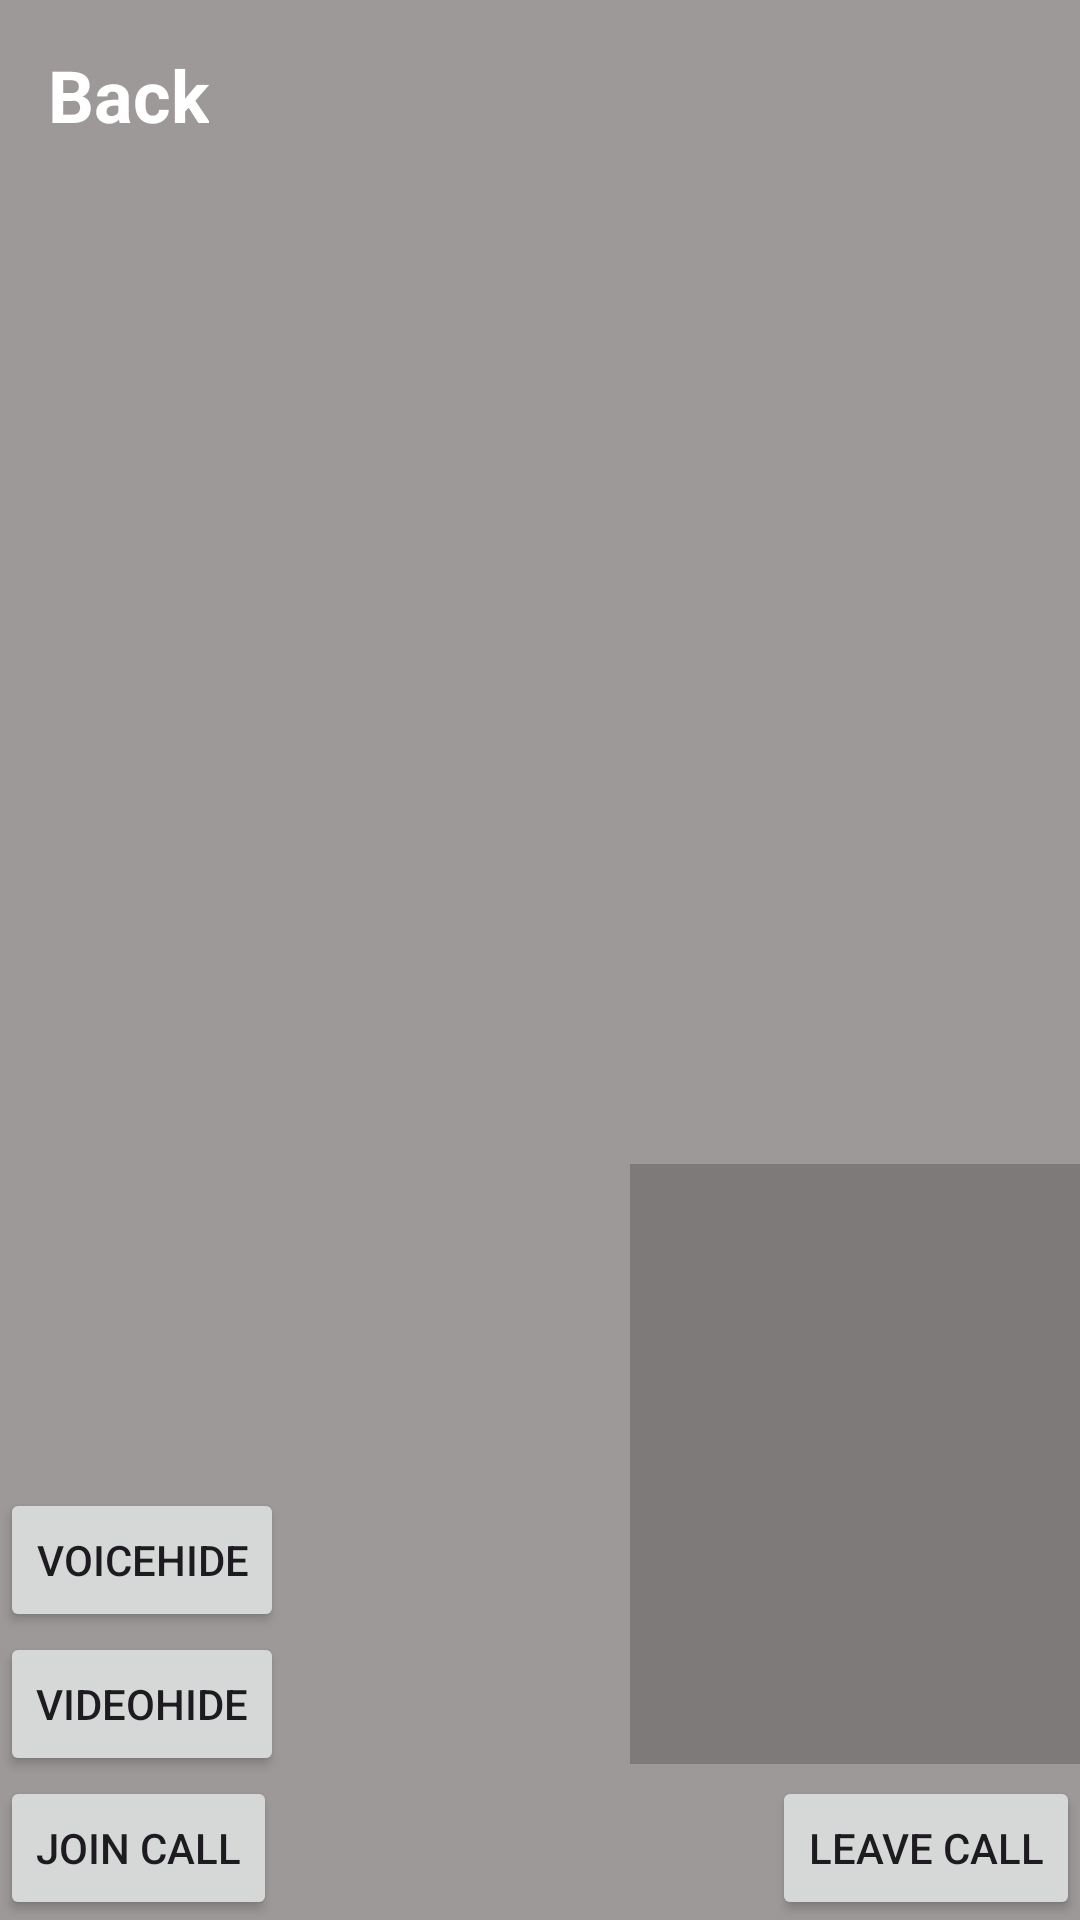

This screen was rendered from an Android layout file. Write that file and the resources it references.
<!-- AndroidManifest.xml: application theme Theme.AgoraWebRtcCallVideo_Example -->
<!-- res/layout/activity_customagora.xml -->
<?xml version="1.0" encoding="utf-8"?>
<androidx.constraintlayout.widget.ConstraintLayout xmlns:android="http://schemas.android.com/apk/res/android"
    xmlns:app="http://schemas.android.com/apk/res-auto"
    xmlns:tools="http://schemas.android.com/tools"
    android:layout_width="match_parent"
    android:layout_height="match_parent"
    tools:context=".Activity.CustomAgoraActivity">

    <FrameLayout
        android:id="@+id/remote_user"
        android:layout_width="0dp"
        android:layout_height="0dp"
        android:background="#9E9999"
        app:layout_constraintBottom_toBottomOf="parent"
        app:layout_constraintEnd_toEndOf="parent"
        app:layout_constraintStart_toStartOf="parent"
        app:layout_constraintTop_toTopOf="parent">

    </FrameLayout>

    <FrameLayout
        android:id="@+id/local_user"
        android:layout_width="150dp"
        android:layout_height="200dp"
        android:layout_marginBottom="52dp"
        android:background="#7E7A7A"
        app:layout_constraintBottom_toBottomOf="@+id/remote_user"
        app:layout_constraintEnd_toEndOf="parent">

    </FrameLayout>

    <Button
        android:id="@+id/joinCall"
        android:layout_width="wrap_content"
        android:layout_height="wrap_content"
        android:text="Join Call"
        app:layout_constraintBottom_toBottomOf="parent"
        app:layout_constraintStart_toStartOf="parent" />

    <Button
        android:id="@+id/leaveCall"
        android:layout_width="wrap_content"
        android:layout_height="wrap_content"
        android:text="Leave Call"
        app:layout_constraintBottom_toBottomOf="parent"
        app:layout_constraintEnd_toEndOf="parent" />

    <TextView
        android:id="@+id/backBtn"
        android:layout_width="wrap_content"
        android:layout_height="wrap_content"
        android:layout_marginStart="16dp"
        android:layout_marginBottom="-48dp"
        android:text="Back"
        android:textColor="#FFFFFF"
        android:textSize="24dp"
        android:textStyle="bold"
        app:layout_constraintBottom_toTopOf="@+id/remote_user"
        app:layout_constraintStart_toStartOf="parent" />

    <Button
        android:id="@+id/voiceHide"
        android:layout_width="wrap_content"
        android:layout_height="wrap_content"
        android:text="VoiceHide"
        app:layout_constraintBottom_toTopOf="@+id/videoHide"
        app:layout_constraintStart_toStartOf="parent" />

    <Button
        android:id="@+id/videoHide"
        android:layout_width="wrap_content"
        android:layout_height="wrap_content"
        android:text="VideoHide"
        app:layout_constraintBottom_toTopOf="@+id/joinCall"
        app:layout_constraintStart_toStartOf="parent" />
</androidx.constraintlayout.widget.ConstraintLayout>
<!-- resources referenced by this layout -->
<resources>
  <style name="Theme.AgoraWebRtcCallVideo_Example" parent="Base.Theme.AgoraWebRtcCallVideo_Example" />
  <style name="Base.Theme.AgoraWebRtcCallVideo_Example" parent="Theme.Material3.DayNight.NoActionBar">
          
          
      </style>
</resources>
